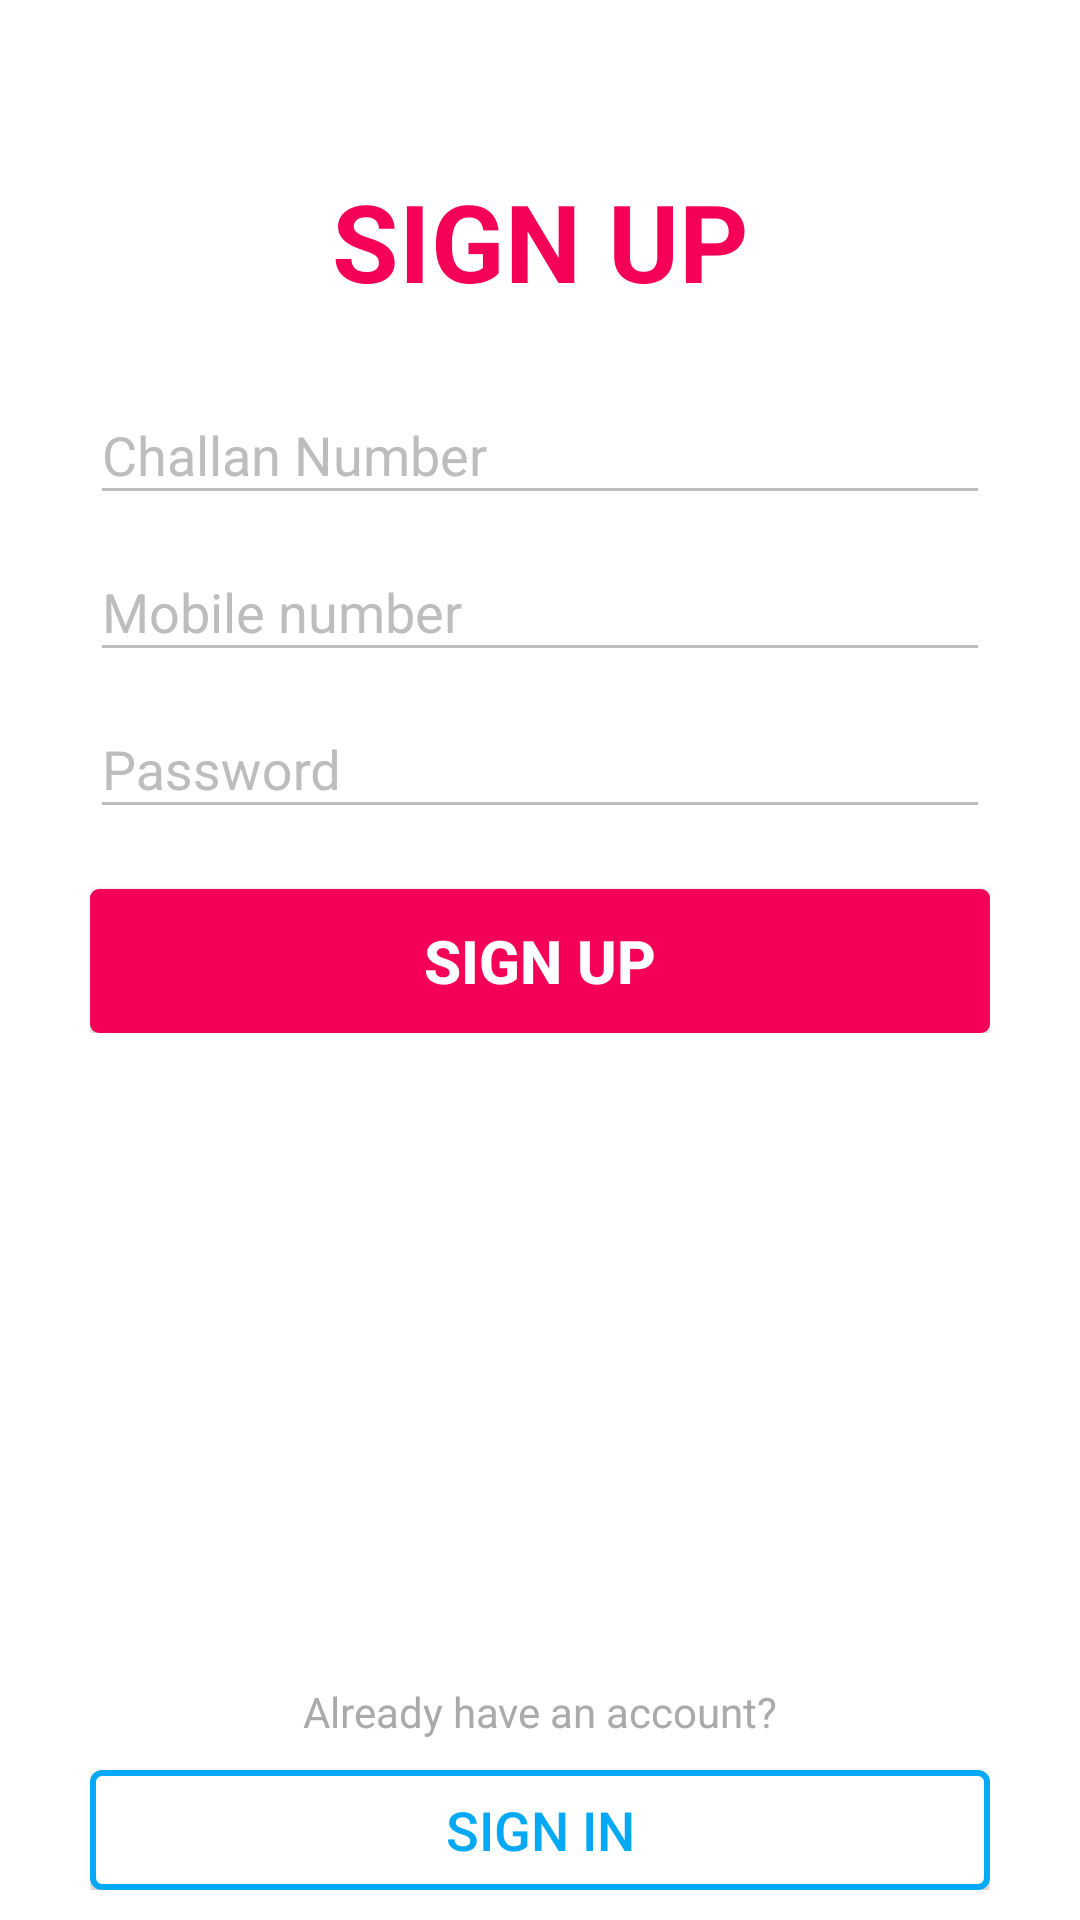

Write the Android layout XML for this screen, with the resource values it uses.
<!-- AndroidManifest.xml: application theme AppTheme -->
<!-- res/layout/activity_sign_up.xml -->
<RelativeLayout xmlns:android="http://schemas.android.com/apk/res/android"
    android:id="@+id/parent_SnackBar_signup"
    android:layout_width="match_parent"
    android:layout_height="match_parent"
    android:background="@android:color/background_light"
    android:focusable="true"
    android:focusableInTouchMode="true"
    android:orientation="vertical">

    <TextView
        android:id="@+id/sign_up_title"
        android:layout_width="match_parent"
        android:layout_height="wrap_content"
        android:layout_marginTop="?attr/actionBarSize"
        android:gravity="center_horizontal"
        android:text="@string/sign_up"
        android:textAllCaps="false"
        android:textColor="@color/colorAccentDark"
        android:textSize="36sp"
        android:textStyle="bold" />

    <LinearLayout
        android:layout_width="300dp"
        android:layout_height="wrap_content"
        android:layout_below="@+id/sign_up_title"
        android:layout_centerHorizontal="true"
        android:layout_gravity="center_horizontal"
        android:layout_marginTop="15dp"
        android:orientation="vertical">

        <android.support.design.widget.TextInputLayout
            android:layout_width="match_parent"
            android:layout_height="wrap_content"
            android:textColorHint="@color/textInputLayout_normal">

            <EditText
                android:id="@+id/challan_num_signup"
                android:layout_width="match_parent"
                android:layout_height="wrap_content"
                android:hint="@string/enter_challan_num"
                android:inputType="text"
                android:maxLines="1"
                android:textColor="@android:color/background_dark"
                android:textSize="18sp" />


        </android.support.design.widget.TextInputLayout>

        <android.support.design.widget.TextInputLayout
            android:layout_width="match_parent"
            android:layout_height="wrap_content"
            android:textColorHint="@color/textInputLayout_normal">

            <EditText
                android:id="@+id/mobile_num_signup"
                android:layout_width="match_parent"
                android:layout_height="wrap_content"
                android:hint="@string/mobile_num_hint"
                android:inputType="phone"
                android:maxLines="1"
                android:textColor="@android:color/background_dark"
                android:textSize="18sp" />
        </android.support.design.widget.TextInputLayout>

        <android.support.design.widget.TextInputLayout
            android:layout_width="match_parent"
            android:layout_height="match_parent"
            android:textColorHint="@color/textInputLayout_normal">

            <EditText
                android:id="@+id/password_signup"
                android:layout_width="match_parent"
                android:layout_height="wrap_content"
                android:hint="@string/password_hint"
                android:inputType="textWebPassword"
                android:maxLines="1"
                android:textColor="@android:color/background_dark"
                android:textSize="18sp" />
        </android.support.design.widget.TextInputLayout>

        <Button
            android:id="@+id/signup"
            style="@style/AppTheme.Button"
            android:layout_width="match_parent"
            android:layout_height="wrap_content"
            android:layout_marginTop="20dp"
            android:background="@drawable/button_primary_p"
            android:text="@string/sign_up"
            android:textAllCaps="false" />
    </LinearLayout>

    <LinearLayout
        android:layout_width="300dp"
        android:layout_height="wrap_content"
        android:layout_alignParentBottom="true"
        android:layout_centerHorizontal="true"
        android:layout_marginBottom="10dp"
        android:orientation="vertical">

        <TextView
            android:layout_width="match_parent"
            android:layout_height="wrap_content"
            android:gravity="center_horizontal"
            android:text="@string/or_signin_text"
            android:textColor="@android:color/darker_gray" />

        <Button
            android:id="@+id/to_signin"
            style="@style/AppTheme.Button.Sec"
            android:layout_width="match_parent"
            android:layout_height="40dp"
            android:layout_gravity="center_horizontal"
            android:layout_marginTop="10dp"
            android:background="@drawable/button_secondary_b"
            android:text="@string/sign_in"
            android:textAllCaps="false"
            android:textColor="@color/colorPrimary" />

    </LinearLayout>


</RelativeLayout>
<!-- resources referenced by this layout -->
<resources>
  <color name="colorAccentDark">#f50057</color>
  <color name="colorPrimary">#03a9f4</color>
  <color name="textInputLayout_normal">#bdbdbd</color>
  <!-- drawable button_primary_p (drawable) -->
  <?xml version="1.0" encoding="utf-8"?>
  <selector xmlns:android="http://schemas.android.com/apk/res/android">
      <item android:state_pressed="true">
          <shape android:shape="rectangle">
              <solid android:color="@color/colorAccent" />
              <corners android:radius="3dp"/>
          </shape>
      </item>
  
      <item>
          <shape android:shape="rectangle">
              <solid android:color="@color/colorAccentDark"/>
              <corners android:radius="3dp"/>
          </shape>
      </item>
  </selector>
  <!-- drawable button_secondary_b (drawable) -->
  <?xml version="1.0" encoding="utf-8"?>
  <selector xmlns:android="http://schemas.android.com/apk/res/android">
      <item android:state_pressed="true">
          <shape android:shape="rectangle">
              <solid android:color="@color/colorPrimaryDark"/>
              <corners android:radius="3dp"/>
              <stroke android:width="2dp" android:color="@color/colorPrimaryDark"/>
          </shape>
      </item>
  
      <item>
          <shape android:shape="rectangle">
              <solid android:color="@color/white"/>
              <corners android:radius="3dp"/>
              <stroke android:width="2dp" android:color="@color/colorPrimary"/>
          </shape>
      </item>
  </selector>
  <string name="enter_challan_num">Challan Number</string>
  <string name="mobile_num_hint">Mobile number</string>
  <string name="or_signin_text">Already have an account?</string>
  <string name="password_hint">Password</string>
  <string name="sign_in">SIGN IN</string>
  <string name="sign_up">SIGN UP</string>
  <style name="AppTheme.Button" parent="Base.Widget.AppCompat.Button">
          <item name="android:textColor">#fff</item>
          <item name="android:textStyle">bold</item>
          <item name="android:textSize">20sp</item>
      </style>
  <style name="AppTheme.Button.Sec" parent="Base.Widget.AppCompat.Button">
          <item name="android:textColor">#000</item>
          <item name="android:textSize">18sp</item>
      </style>
  <style name="AppTheme" parent="Theme.AppCompat.NoActionBar">
          
          <item name="colorPrimary">@color/colorPrimary</item>
          <item name="colorPrimaryDark">@color/colorPrimaryDark</item>
          <item name="colorAccent">@color/colorAccent</item>
  
          <item name="colorControlNormal">@color/textInputLayout_normal</item>
          <item name="colorControlActivated">@color/colorAccent</item>
      </style>
  <color name="colorAccent">#ff4081</color>
  <color name="colorPrimaryDark">#0288d1</color>
  <color name="white">#ffffff</color>
</resources>
